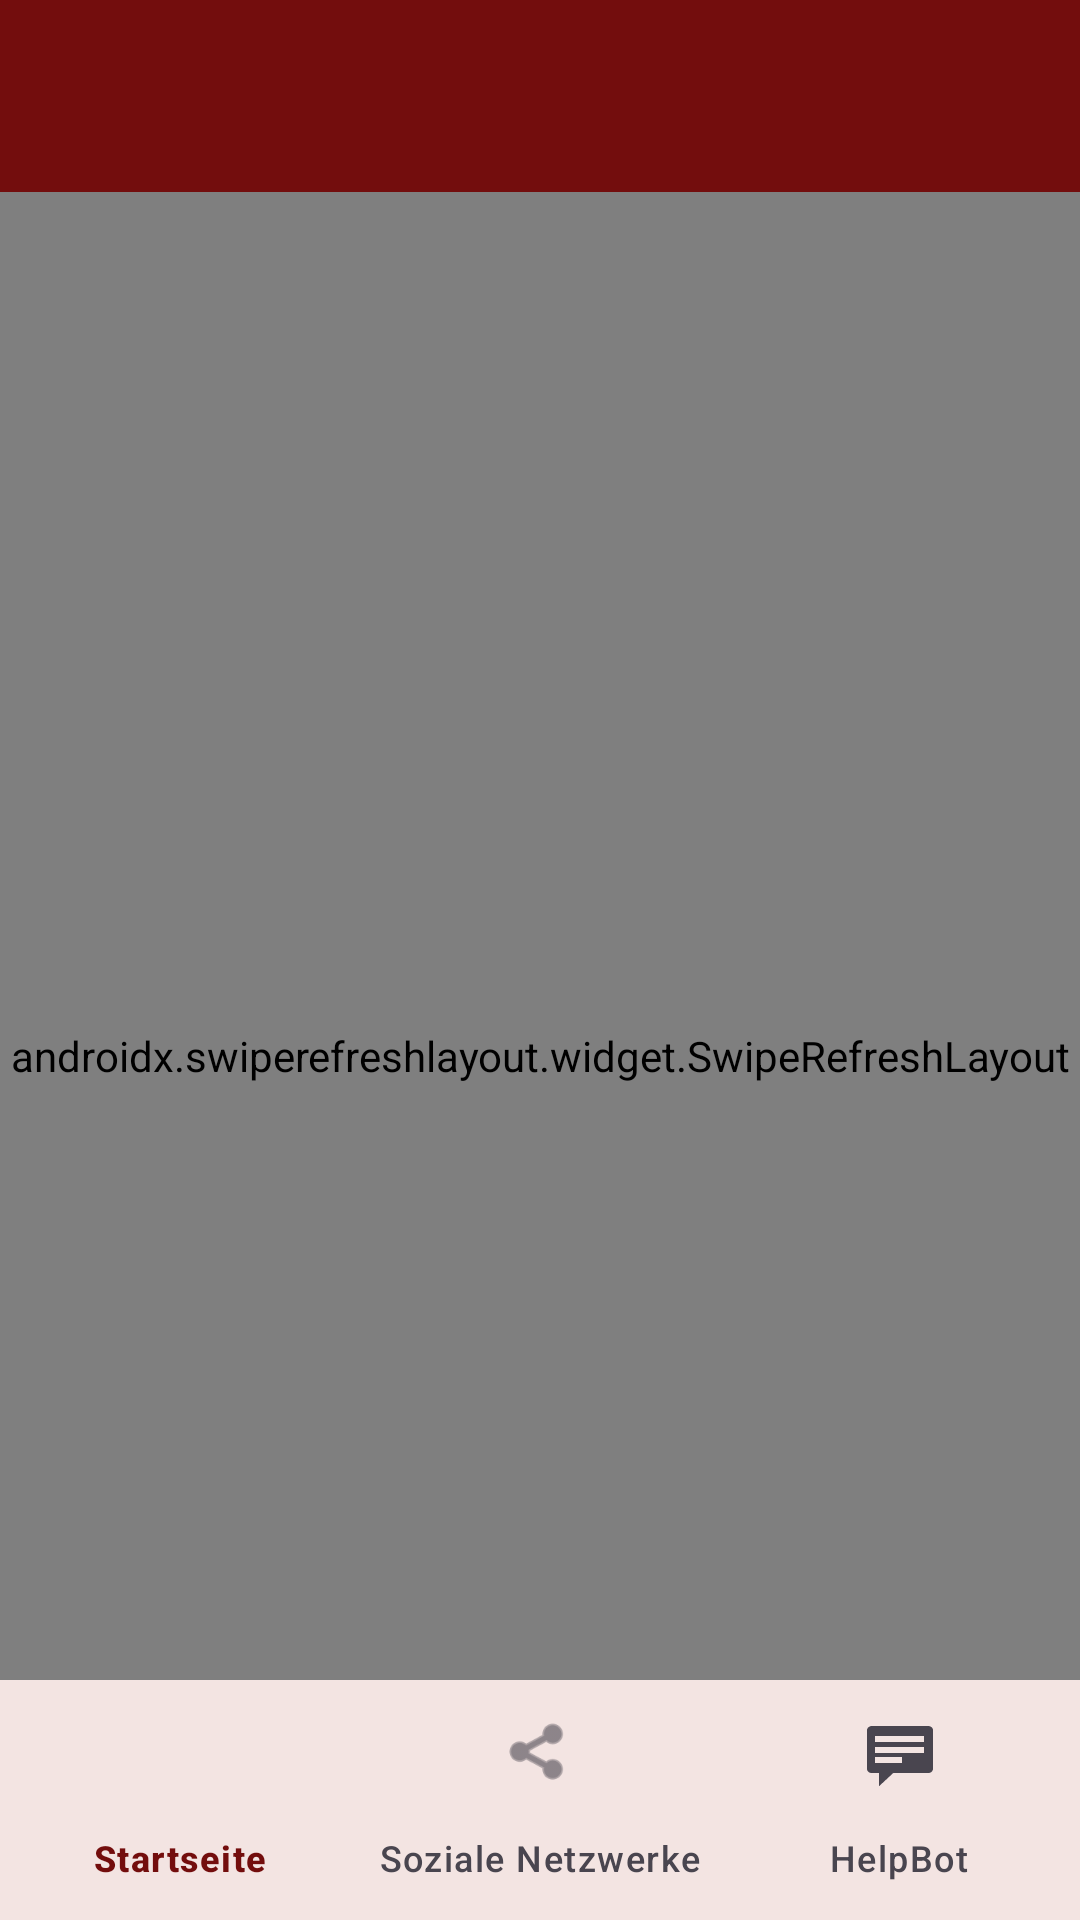

Reconstruct the res/layout file that produces this screen, plus the resources it refers to.
<!-- AndroidManifest.xml: application theme Theme.VollaHub -->
<!-- res/layout/activity_main.xml -->
<?xml version="1.0" encoding="utf-8"?>
<androidx.coordinatorlayout.widget.CoordinatorLayout
    xmlns:android="http://schemas.android.com/apk/res/android"
    xmlns:app="http://schemas.android.com/apk/res-auto"
    xmlns:tools="http://schemas.android.com/tools"
    android:layout_width="match_parent"
    android:layout_height="match_parent">

    <com.google.android.material.appbar.AppBarLayout
        android:layout_width="match_parent"
        android:layout_height="wrap_content"
        android:background="@color/volla_red"
        android:fitsSystemWindows="true">

        <androidx.appcompat.widget.Toolbar
            android:id="@+id/toolbar"
            android:layout_width="match_parent"
            android:layout_height="?attr/actionBarSize"
            android:background="@android:color/transparent"
            app:titleTextColor="#FFFFFF" />
    </com.google.android.material.appbar.AppBarLayout>

    <androidx.swiperefreshlayout.widget.SwipeRefreshLayout
        android:id="@+id/swipeRefresh"
        android:layout_width="match_parent"
        android:layout_height="match_parent"
        app:layout_behavior="@string/appbar_scrolling_view_behavior">

        <FrameLayout
            android:layout_width="match_parent"
            android:layout_height="match_parent">

            <androidx.recyclerview.widget.RecyclerView
                android:id="@+id/onlineRecyclerView"
                android:layout_width="match_parent"
                android:layout_height="match_parent"
                android:clipToPadding="false"
                android:padding="8dp"
                android:paddingBottom="100dp" />

            <androidx.recyclerview.widget.RecyclerView
                android:id="@+id/blogRecyclerView"
                android:layout_width="match_parent"
                android:layout_height="match_parent"
                android:clipToPadding="false"
                android:padding="8dp"
                android:paddingBottom="100dp"
                android:visibility="gone" />

            <LinearLayout
                android:id="@+id/wikiContainer"
                android:layout_width="match_parent"
                android:layout_height="match_parent"
                android:orientation="vertical"
                android:visibility="gone">

                <HorizontalScrollView
                    android:layout_width="match_parent"
                    android:layout_height="wrap_content"
                    android:scrollbars="none">

                    <LinearLayout
                        android:layout_width="wrap_content"
                        android:layout_height="wrap_content"
                        android:orientation="horizontal"
                        android:padding="8dp">

                        <com.google.android.material.chip.Chip
                            android:id="@+id/btnWikiDe"
                            android:layout_width="wrap_content"
                            android:layout_height="wrap_content"
                            android:layout_marginEnd="8dp"
                            android:text="@string/lang_flag_de" />

                        <com.google.android.material.chip.Chip
                            android:id="@+id/btnWikiEn"
                            android:layout_width="wrap_content"
                            android:layout_height="wrap_content"
                            android:layout_marginEnd="8dp"
                            android:text="@string/lang_flag_en" />

                        <com.google.android.material.chip.Chip
                            android:id="@+id/btnWikiCs"
                            android:layout_width="wrap_content"
                            android:layout_height="wrap_content"
                            android:layout_marginEnd="8dp"
                            android:text="@string/lang_flag_cs" />

                        <com.google.android.material.chip.Chip
                            android:id="@+id/btnWikiIt"
                            android:layout_width="wrap_content"
                            android:layout_height="wrap_content"
                            android:layout_marginEnd="8dp"
                            android:text="@string/lang_flag_it" />

                        <com.google.android.material.chip.Chip
                            android:id="@+id/btnWikiEs"
                            android:layout_width="wrap_content"
                            android:layout_height="wrap_content"
                            android:layout_marginEnd="8dp"
                            android:text="@string/lang_flag_es" />
                    </LinearLayout>
                </HorizontalScrollView>

                <androidx.recyclerview.widget.RecyclerView
                    android:id="@+id/wikiRecyclerView"
                    android:layout_width="match_parent"
                    android:layout_height="match_parent"
                    android:clipToPadding="false"
                    android:padding="8dp"
                    android:paddingBottom="100dp" />
            </LinearLayout>

            <LinearLayout
                android:id="@+id/forumContainer"
                android:layout_width="match_parent"
                android:layout_height="match_parent"
                android:orientation="vertical"
                android:padding="16dp"
                android:paddingBottom="100dp"
                android:visibility="gone">

                <TextView
                    android:layout_width="match_parent"
                    android:layout_height="wrap_content"
                    android:text="@string/choose_your_language"
                    android:textAppearance="?attr/textAppearanceTitleMedium"
                    android:gravity="center"
                    android:layout_marginBottom="16dp" />

                <com.google.android.material.button.MaterialButton
                    android:id="@+id/btnForumDe"
                    style="@style/Widget.Material3.Button.TonalButton"
                    android:layout_width="match_parent"
                    android:layout_height="wrap_content"
                    android:layout_marginVertical="4dp"
                    android:text="@string/forum_flag_de" />

                <com.google.android.material.button.MaterialButton
                    android:id="@+id/btnForumEn"
                    style="@style/Widget.Material3.Button.TonalButton"
                    android:layout_width="match_parent"
                    android:layout_height="wrap_content"
                    android:layout_marginVertical="4dp"
                    android:text="@string/forum_flag_en" />

                <com.google.android.material.button.MaterialButton
                    android:id="@+id/btnForumEs"
                    style="@style/Widget.Material3.Button.TonalButton"
                    android:layout_width="match_parent"
                    android:layout_height="wrap_content"
                    android:layout_marginVertical="4dp"
                    android:text="@string/forum_flag_es" />
            </LinearLayout>

            <ProgressBar
                android:id="@+id/progressBar"
                android:layout_width="wrap_content"
                android:layout_height="wrap_content"
                android:layout_gravity="center"
                android:visibility="gone" />

            <TextView
                android:id="@+id/errorText"
                android:layout_width="wrap_content"
                android:layout_height="wrap_content"
                android:layout_gravity="center"
                android:padding="16dp"
                android:textAlignment="center"
                android:visibility="gone" />

            <com.google.android.material.button.MaterialButton
                android:id="@+id/btnLoadMore"
                style="@style/Widget.Material3.Button.OutlinedButton"
                android:layout_width="match_parent"
                android:layout_height="wrap_content"
                android:layout_gravity="bottom"
                android:layout_margin="16dp"
                android:layout_marginBottom="80dp"
                android:text="@string/load_more_posts"
                android:visibility="gone" />
        </FrameLayout>
    </androidx.swiperefreshlayout.widget.SwipeRefreshLayout>

    <com.google.android.material.bottomnavigation.BottomNavigationView
        android:id="@+id/bottomNavigation"
        android:layout_width="match_parent"
        android:layout_height="wrap_content"
        android:layout_gravity="bottom"
        android:background="?attr/colorSurface"
        app:itemIconTint="@color/bottom_nav_tint"
        app:itemTextColor="@color/bottom_nav_tint"
        app:itemActiveIndicatorStyle="@null"
        app:menu="@menu/menu_bottom_nav" />

</androidx.coordinatorlayout.widget.CoordinatorLayout>
<!-- resources referenced by this layout -->
<resources>
  <color name="volla_red">#730D0D</color>
  <string name="choose_your_language">Wähle deine Sprache:</string>
  <string name="forum_flag_de">🇩🇪 Forum Deutsch</string>
  <string name="forum_flag_en">🇬🇧 Forum English</string>
  <string name="forum_flag_es">🇪🇸 Foro Español</string>
  <string name="lang_flag_cs">🇨🇿 ČZ-SK</string>
  <string name="lang_flag_de">🇩🇪 Deutsch</string>
  <string name="lang_flag_en">🇬🇧 English</string>
  <string name="lang_flag_es">🇪🇸 Español</string>
  <string name="lang_flag_it">🇮🇹 Italiano</string>
  <string name="load_more_posts">Weitere Beiträge laden</string>
  <style name="Theme.VollaHub" parent="Theme.Material3.DayNight.NoActionBar">
          
          <item name="colorPrimary">#730D0D</item>
          <item name="colorOnPrimary">#FFFFFF</item>
          <item name="colorPrimaryContainer">#FFDAD6</item>
          <item name="colorOnPrimaryContainer">#410002</item>
          <item name="colorSecondary">#775652</item>
          <item name="colorOnSecondary">#FFFFFF</item>
          <item name="colorSurface">#FFF8F6</item>
          <item name="colorOnSurface">#231918</item>
          <item name="colorOutline">#857371</item>
  
          <item name="android:statusBarColor">@color/volla_red</item>
          <item name="android:windowLightStatusBar">false</item>
          <item name="android:windowDrawsSystemBarBackgrounds">true</item>
          <item name="android:windowBackground">?attr/colorSurface</item>
  
          
          <item name="colorControlNormal">#FFFFFF</item>
          <item name="actionBarTheme">@style/ThemeOverlay.AppCompat.Dark.ActionBar</item>
          <item name="actionBarPopupTheme">@style/ThemeOverlay.AppCompat.Light</item>
      </style>
</resources>
